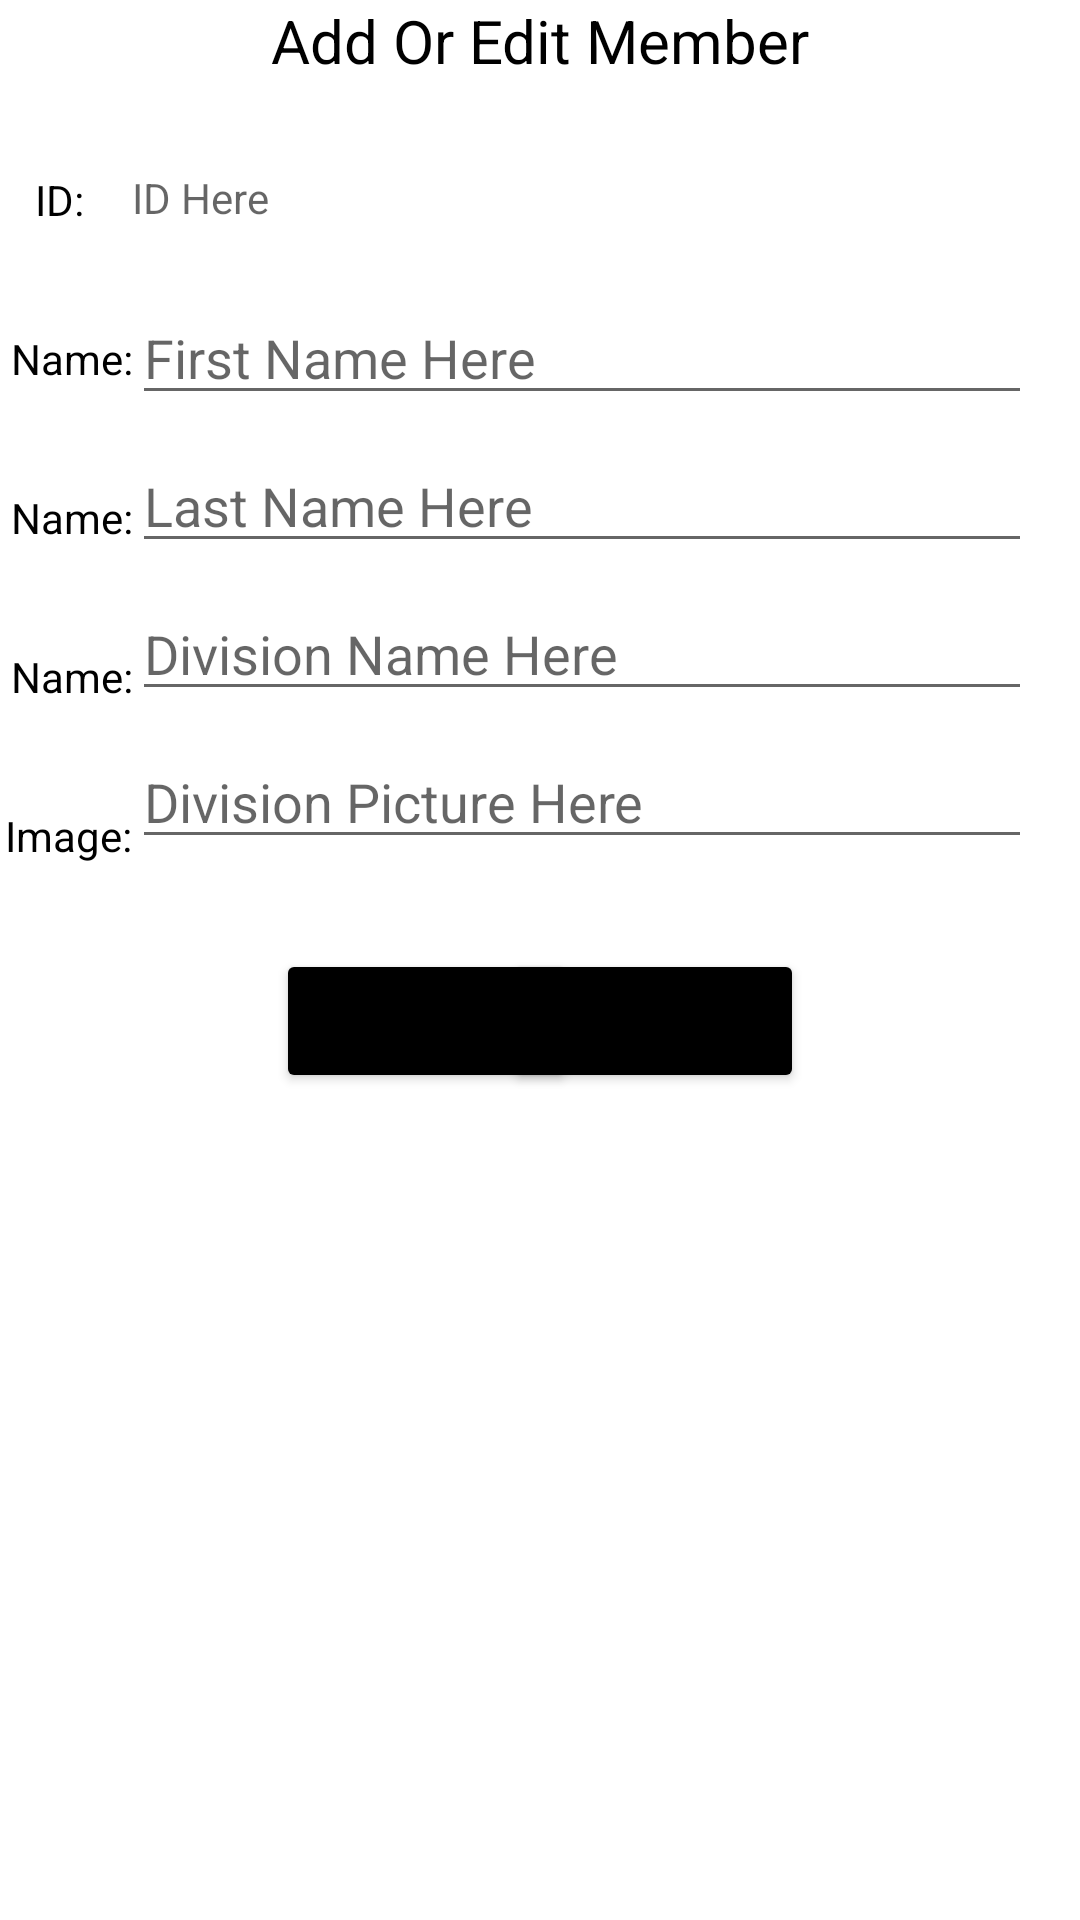

Produce the Android XML layout that renders to this screen, including the resource entries it uses.
<!-- AndroidManifest.xml: application theme Theme.RankenWentzvillePersonnel -->
<!-- res/layout/activity_add_personnel.xml -->
<?xml version="1.0" encoding="utf-8"?>
<androidx.constraintlayout.widget.ConstraintLayout xmlns:android="http://schemas.android.com/apk/res/android"
    xmlns:app="http://schemas.android.com/apk/res-auto"
    xmlns:tools="http://schemas.android.com/tools"
    android:id="@+id/layoutManager"
    android:layout_width="match_parent"
    android:layout_height="match_parent"
    tools:context=".AddPersonnel">

    <TextView
        android:id="@+id/tvAddTitle"
        android:layout_width="wrap_content"
        android:layout_height="wrap_content"
        android:text="@string/addTitleTV"
        android:textColor="@color/black"
        android:textSize="20sp"
        app:layout_constraintEnd_toEndOf="parent"
        app:layout_constraintHorizontal_bias="0.5"
        app:layout_constraintStart_toStartOf="parent"
        app:layout_constraintTop_toTopOf="parent" />

    <TextView
        android:id="@+id/tvId"
        android:layout_width="wrap_content"
        android:layout_height="wrap_content"
        android:layout_marginTop="30dp"
        android:layout_marginEnd="16dp"
        android:layout_marginRight="16dp"
        android:text="@string/idTV"
        android:textColor="@color/black"
        app:layout_constraintEnd_toStartOf="@+id/tvTheID"
        app:layout_constraintTop_toBottomOf="@+id/tvAddTitle" />

    <TextView
        android:id="@+id/tvFirstName"
        android:layout_width="wrap_content"
        android:layout_height="wrap_content"
        android:layout_marginTop="34dp"
        android:text="@string/firstNameTV"
        android:textColor="@color/black"
        app:layout_constraintEnd_toStartOf="@+id/etFirstName"
        app:layout_constraintTop_toBottomOf="@+id/tvId" />

    <TextView
        android:id="@+id/tvLastName"
        android:layout_width="wrap_content"
        android:layout_height="wrap_content"
        android:layout_marginTop="34dp"
        android:text="@string/lastNameTV"
        android:textColor="@color/black"
        app:layout_constraintEnd_toStartOf="@+id/etLastName"
        app:layout_constraintTop_toBottomOf="@+id/tvFirstName" />

    <TextView
        android:id="@+id/tvDivision"
        android:layout_width="wrap_content"
        android:layout_height="wrap_content"
        android:layout_marginTop="34dp"
        android:text="@string/divNameTV"
        android:textColor="@color/black"
        app:layout_constraintEnd_toStartOf="@+id/etDivision"
        app:layout_constraintTop_toBottomOf="@+id/tvLastName" />

    <TextView
        android:id="@+id/tvImage"
        android:layout_width="wrap_content"
        android:layout_height="wrap_content"
        android:layout_marginTop="34dp"
        android:text="@string/imageTV"
        android:textColor="@color/black"
        app:layout_constraintEnd_toStartOf="@+id/etDivImage"
        app:layout_constraintTop_toBottomOf="@+id/tvDivision" />

    <TextView
        android:id="@+id/tvTheID"
        android:layout_width="300dp"
        android:layout_height="46dp"
        android:layout_marginTop="16dp"
        android:layout_marginEnd="16dp"
        android:layout_marginRight="16dp"
        android:ems="10"
        android:gravity="center_vertical"
        android:hint="@string/idHint"
        android:importantForAutofill="no"
        android:inputType="none"
        app:layout_constraintEnd_toEndOf="parent"
        app:layout_constraintTop_toBottomOf="@+id/tvAddTitle" />

    <EditText
        android:id="@+id/etFirstName"
        android:layout_width="300dp"
        android:layout_height="wrap_content"
        android:layout_marginTop="8dp"
        android:layout_marginEnd="16dp"
        android:layout_marginRight="16dp"
        android:ems="10"
        android:hint="@string/firstNameHint"
        android:importantForAutofill="no"
        android:inputType="textPersonName|textEmailAddress"
        app:layout_constraintEnd_toEndOf="parent"
        app:layout_constraintTop_toBottomOf="@+id/tvTheID" />

    <EditText
        android:id="@+id/etLastName"
        android:layout_width="300dp"
        android:layout_height="wrap_content"
        android:layout_marginTop="8dp"
        android:layout_marginEnd="16dp"
        android:layout_marginRight="16dp"
        android:ems="10"
        android:hint="@string/lastNameHint"
        android:importantForAutofill="no"
        android:inputType="textPersonName"
        app:layout_constraintEnd_toEndOf="parent"
        app:layout_constraintTop_toBottomOf="@+id/etFirstName" />

    <EditText
        android:id="@+id/etDivision"
        android:layout_width="300dp"
        android:layout_height="wrap_content"
        android:layout_marginTop="8dp"
        android:layout_marginEnd="16dp"
        android:layout_marginRight="16dp"
        android:ems="10"
        android:hint="@string/divNameHint"
        android:importantForAutofill="no"
        android:inputType="text"
        app:layout_constraintEnd_toEndOf="parent"
        app:layout_constraintTop_toBottomOf="@+id/etLastName" />

    <EditText
        android:id="@+id/etDivImage"
        android:layout_width="300dp"
        android:layout_height="wrap_content"
        android:layout_marginTop="8dp"
        android:layout_marginEnd="16dp"
        android:layout_marginRight="16dp"
        android:ems="10"
        android:hint="@string/imageHint"
        android:importantForAutofill="no"
        android:inputType="text"
        app:layout_constraintEnd_toEndOf="parent"
        app:layout_constraintTop_toBottomOf="@+id/etDivision" />

    <Button
        android:id="@+id/btnSave"
        android:layout_width="100dp"
        android:layout_height="wrap_content"
        android:layout_marginStart="92dp"
        android:layout_marginLeft="92dp"
        android:layout_marginTop="30dp"
        android:text="@string/saveBTN"
        app:backgroundTint="@color/black"
        app:layout_constraintStart_toStartOf="parent"
        app:layout_constraintTop_toBottomOf="@+id/etDivImage" />

    <Button
        android:id="@+id/btnCancel"
        android:layout_width="100dp"
        android:layout_height="wrap_content"
        android:layout_marginTop="30dp"
        android:layout_marginEnd="92dp"
        android:layout_marginRight="92dp"
        android:text="@string/cancelBTN"
        app:backgroundTint="@color/black"
        app:layout_constraintEnd_toEndOf="parent"
        app:layout_constraintTop_toBottomOf="@+id/etDivImage" />
</androidx.constraintlayout.widget.ConstraintLayout>
<!-- resources referenced by this layout -->
<resources>
  <string name="addTitleTV">Add Or Edit Member</string>
  <string name="cancelBTN">Cancel</string>
  <string name="divNameHint">Division Name Here</string>
  <string name="divNameTV">Div. Name: </string>
  <string name="firstNameHint">First Name Here</string>
  <string name="firstNameTV">First Name: </string>
  <string name="idHint">ID Here</string>
  <string name="idTV">ID: </string>
  <string name="imageHint">Division Picture Here</string>
  <string name="imageTV">Image: </string>
  <string name="lastNameHint">Last Name Here</string>
  <string name="lastNameTV">Last Name: </string>
  <string name="saveBTN">Save</string>
  <style name="Theme.RankenWentzvillePersonnel" parent="Theme.MaterialComponents.DayNight.DarkActionBar">
          
          <item name="colorPrimary">@color/purple_500</item>
          <item name="colorPrimaryVariant">@color/purple_700</item>
          <item name="colorOnPrimary">@color/white</item>
          
          <item name="colorSecondary">@color/teal_200</item>
          <item name="colorSecondaryVariant">@color/teal_700</item>
          <item name="colorOnSecondary">@color/black</item>
          
          <item name="android:statusBarColor" tools:targetApi="l">?attr/colorPrimaryVariant</item>
          
      </style>
  <!-- not gathered from this repository: default colours our renderer supplied (Android Studio template values) -->
  <color name="purple_500">#FF6200EE</color>
  <color name="purple_700">#FF3700B3</color>
  <color name="teal_200">#FF03DAC5</color>
  <color name="teal_700">#FF018786</color>
  <color name="black">#FF000000</color>
  <color name="white">#FFFFFFFF</color>
</resources>
